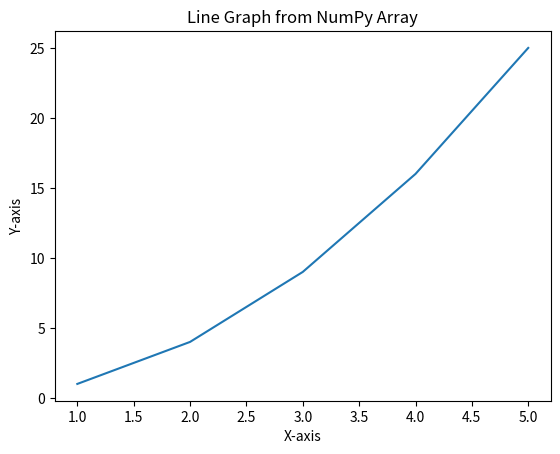

This chart was generated by the following Python code:
import numpy as np
import matplotlib.pyplot as plt

A = np.array([1, 2, 3, 4, 5])
B = np.array([1, 4, 9, 16, 25])

plt.plot(A, B)
plt.xlabel('X-axis')
plt.ylabel('Y-axis')
plt.title('Line Graph from NumPy Array')
plt.show()
